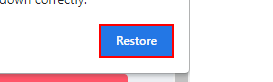
Workflow: Ticket Status Assigned Checked

Step 1: find the push button 'Restore' in window 'Restore pages?' (chrome.exe)

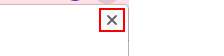
Step 2 [then]: click on the push button 'Close' in window 'Restore pages?' (chrome.exe)

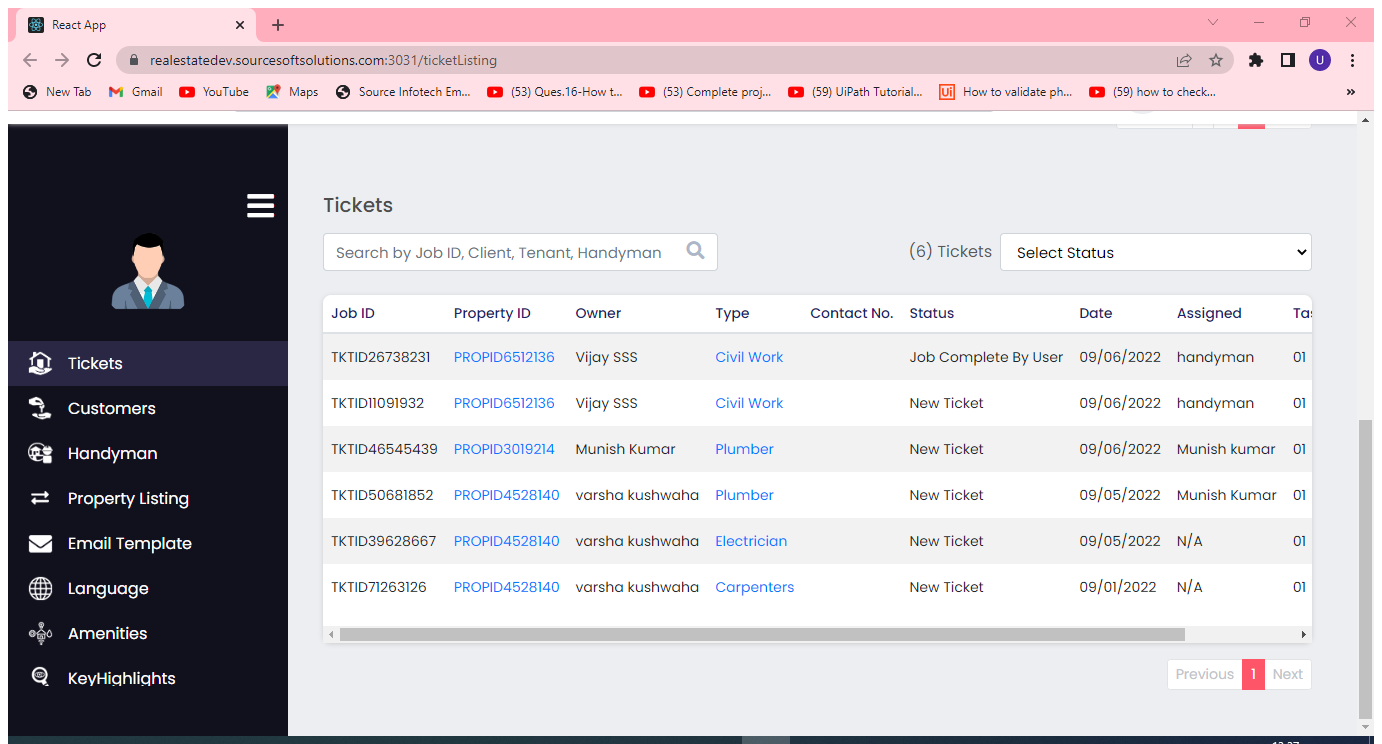
Step 3: Attach Browser 'ReactApp Page' in window 'React App' (chrome.exe)

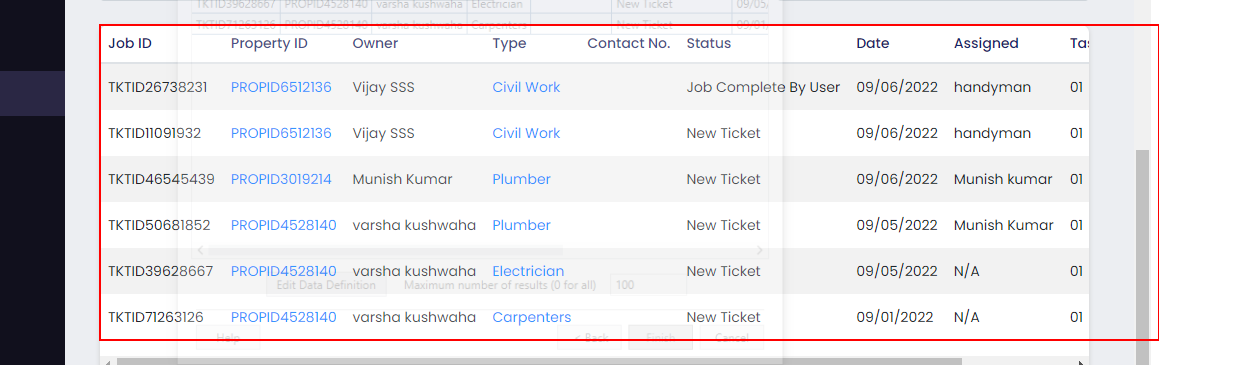
Step 4: get-text from the table 'Job ID Property ID Owner Type Contact No. Status Date Assigned T*'